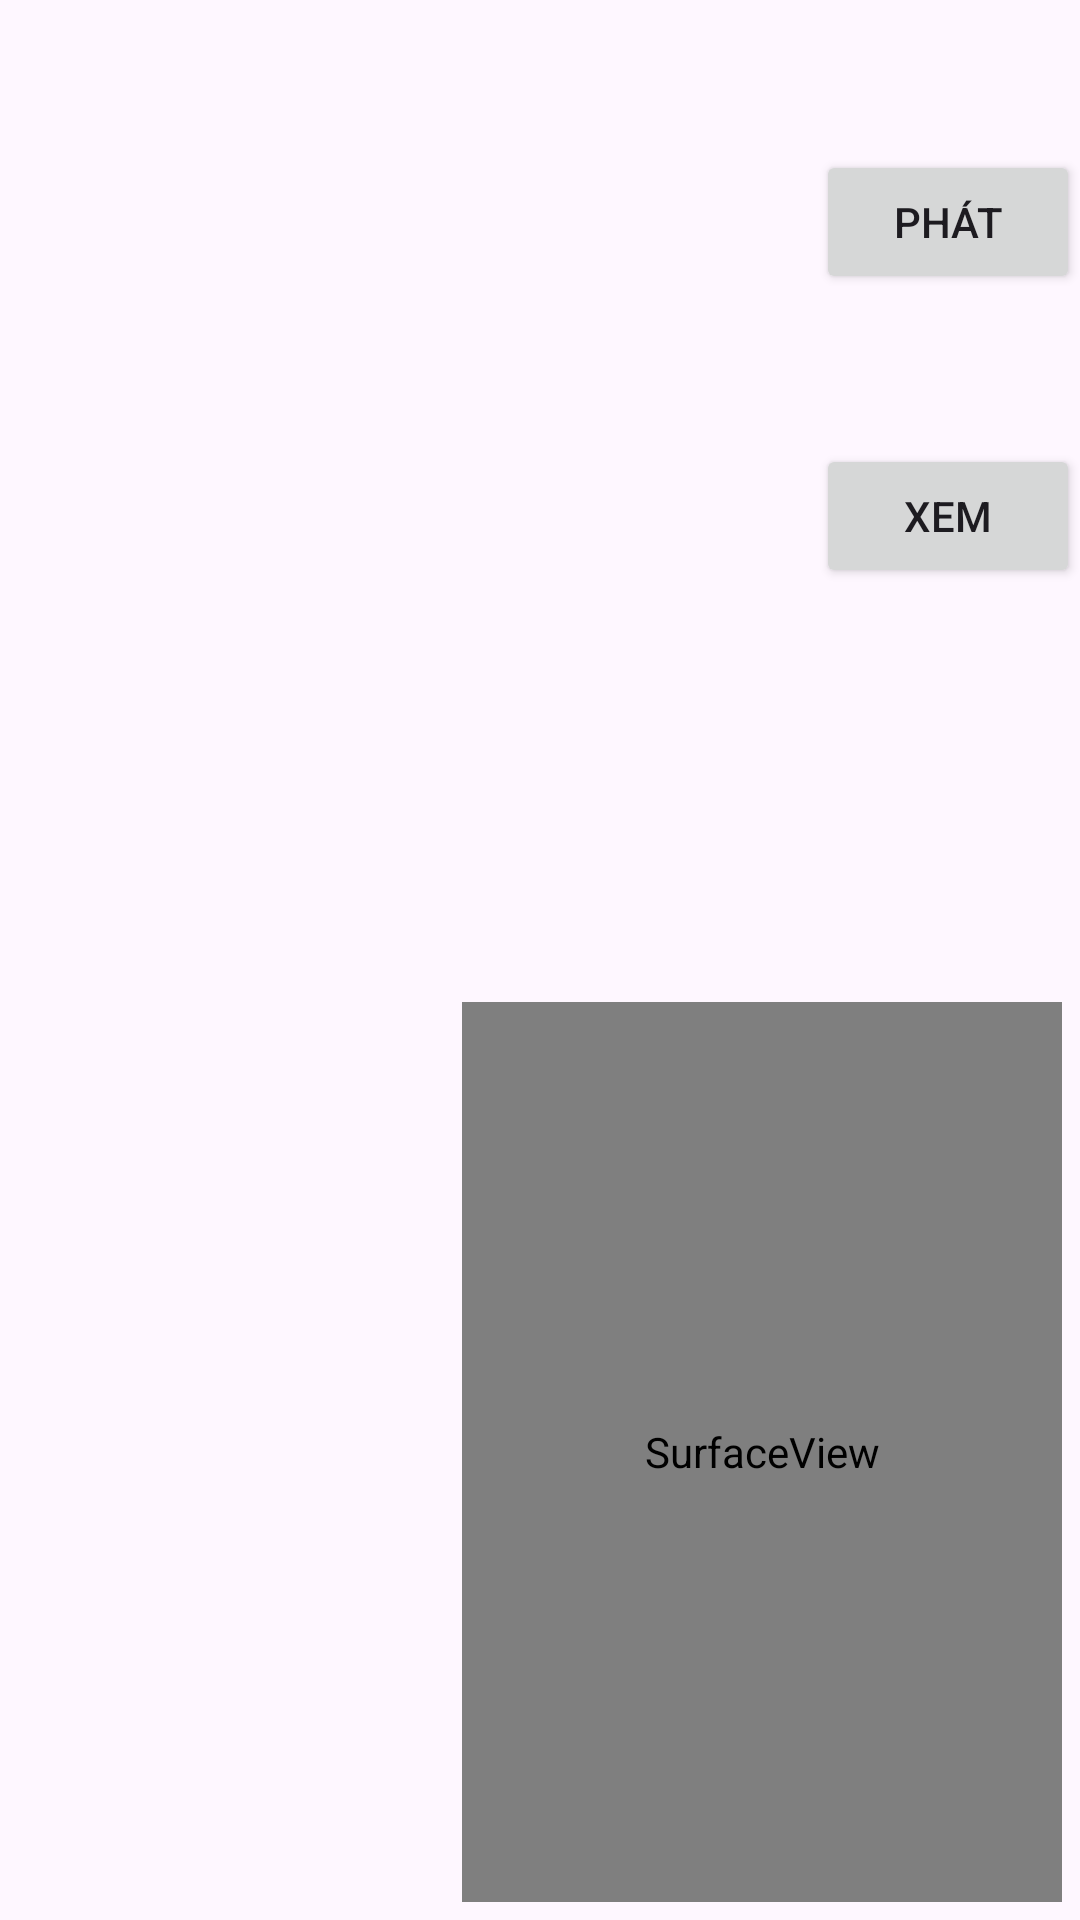

Layout XML and referenced resources for this Android screen:
<!-- AndroidManifest.xml: application theme Theme.DemoPlayVideo -->
<!-- res/layout/activity_livestream.xml -->
<?xml version="1.0" encoding="utf-8"?>
<androidx.constraintlayout.widget.ConstraintLayout xmlns:android="http://schemas.android.com/apk/res/android"
    xmlns:app="http://schemas.android.com/apk/res-auto"
    xmlns:tools="http://schemas.android.com/tools"
    android:id="@+id/main"
    android:layout_width="match_parent"
    android:layout_height="match_parent"
    tools:context=".LivestreamActivity">

    <TextureView
        android:id="@+id/localView"
        android:layout_width="200dp"
        android:layout_height="300dp"
        app:layout_constraintStart_toStartOf="parent"
        app:layout_constraintTop_toTopOf="parent"
        android:layout_margin="6dp"/>

    <Button
        android:id="@+id/btnPhat"
        android:layout_width="wrap_content"
        android:layout_height="wrap_content"
        android:text="phát"
        android:layout_marginTop="50dp"
        app:layout_constraintTop_toTopOf="parent"
        app:layout_constraintEnd_toEndOf="parent"/>

    <Button
        android:id="@+id/btnXem"
        android:layout_width="wrap_content"
        android:layout_height="wrap_content"
        android:text="Xem"
        android:layout_marginTop="50dp"
        app:layout_constraintTop_toBottomOf="@id/btnPhat"
        app:layout_constraintEnd_toEndOf="parent"/>

    <SurfaceView
        android:id="@+id/remoteView"
        android:layout_width="200dp"
        android:layout_height="300dp"
        app:layout_constraintBottom_toBottomOf="parent"
        app:layout_constraintEnd_toEndOf="parent"
        android:layout_margin="6dp"/>

</androidx.constraintlayout.widget.ConstraintLayout>
<!-- resources referenced by this layout -->
<resources>
  <style name="Theme.DemoPlayVideo" parent="Base.Theme.DemoPlayVideo" />
  <style name="Base.Theme.DemoPlayVideo" parent="Theme.Material3.DayNight.NoActionBar">
          
          
      </style>
</resources>
